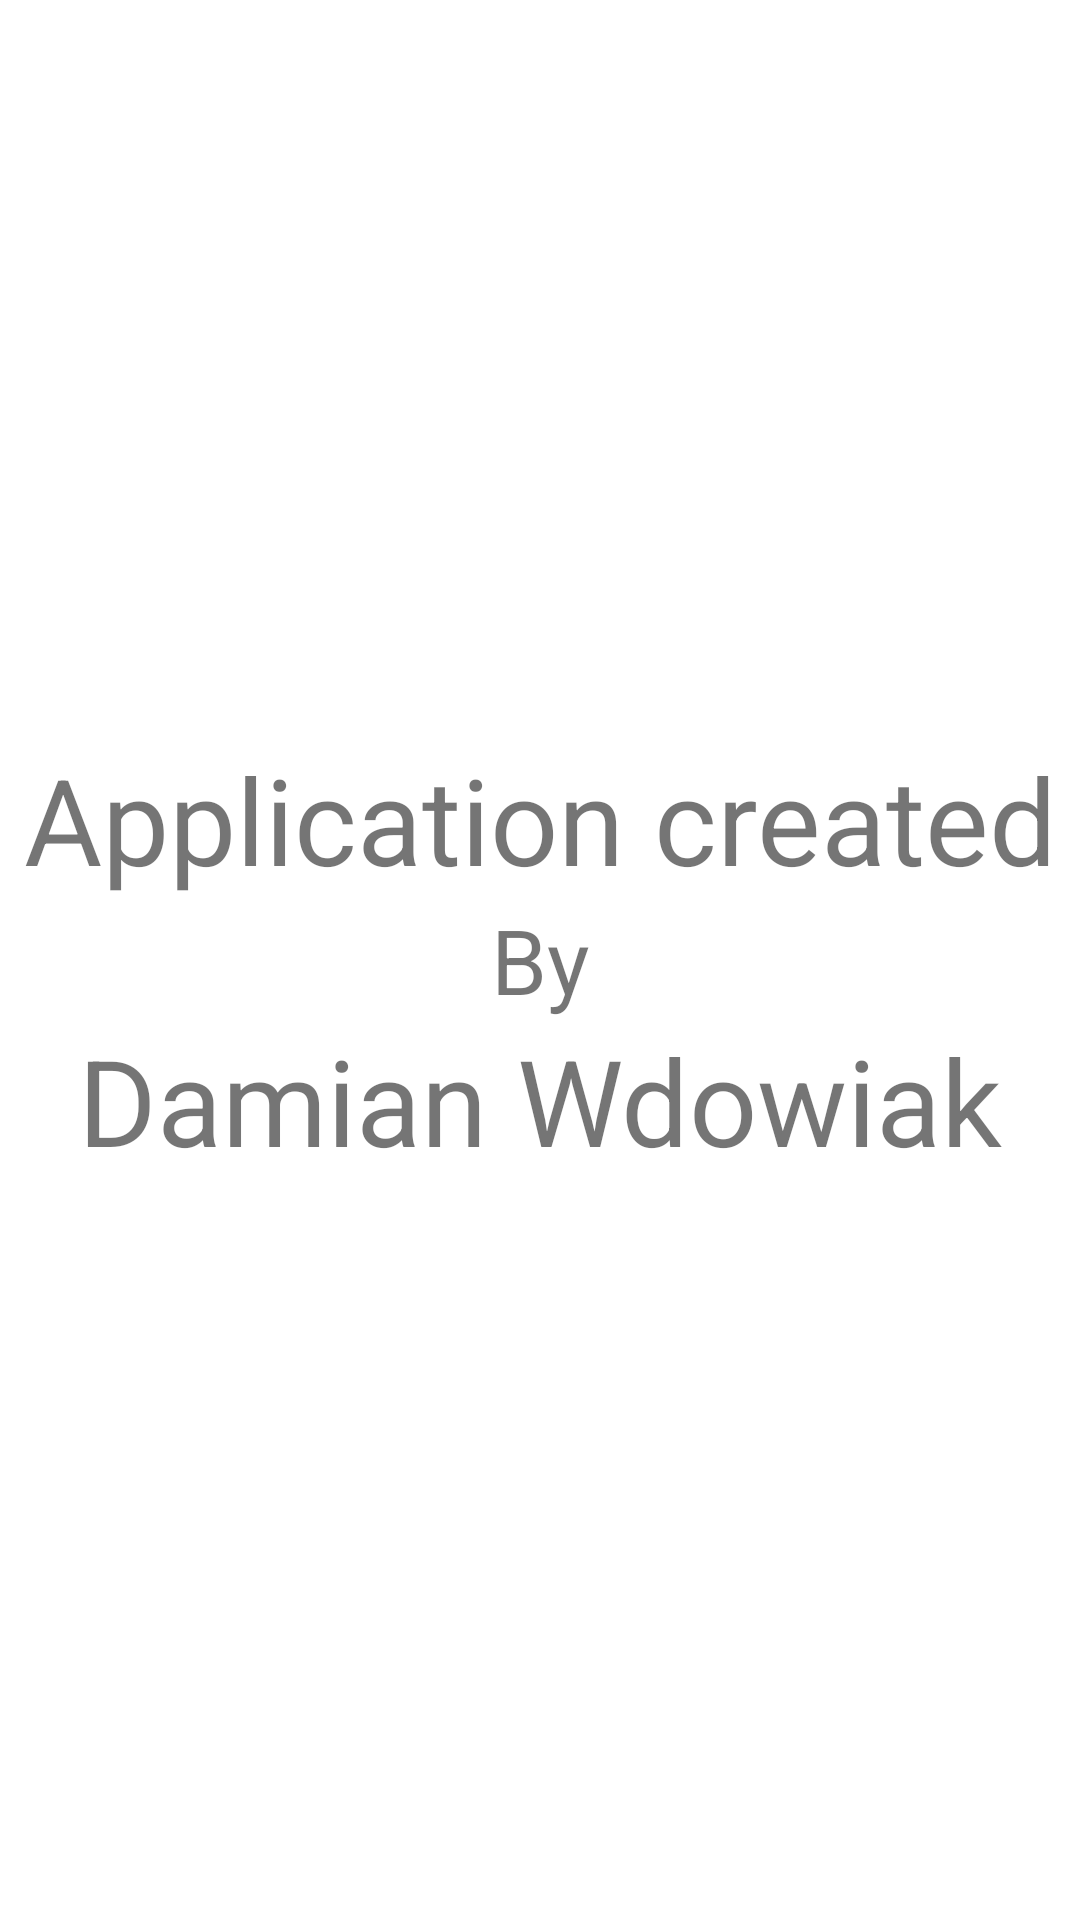

Android layout source for this screen:
<!-- AndroidManifest.xml: application theme Theme.Calculator -->
<!-- res/layout/activity_about.xml -->
<?xml version="1.0" encoding="utf-8"?>
<LinearLayout xmlns:android="http://schemas.android.com/apk/res/android"
    xmlns:app="http://schemas.android.com/apk/res-auto"
    xmlns:tools="http://schemas.android.com/tools"
    android:layout_width="match_parent"
    android:layout_height="match_parent"
    android:orientation="vertical"
    tools:context=".About"
    android:gravity="center">

    <TextView
        android:id="@+id/textView7"
        android:layout_width="match_parent"
        android:layout_height="wrap_content"
        android:text="Application created"
        android:gravity="center"
        android:textSize="40sp"/>

    <TextView
        android:id="@+id/textView8"
        android:layout_width="match_parent"
        android:layout_height="wrap_content"
        android:text="By"
        android:gravity="center"
        android:textSize="30sp"/>

    <TextView
        android:id="@+id/textView9"
        android:layout_width="match_parent"
        android:layout_height="wrap_content"
        android:text="Damian Wdowiak"
        android:gravity="center"
        android:textSize="40sp"/>
</LinearLayout>
<!-- resources referenced by this layout -->
<resources>
  <style name="Theme.Calculator" parent="Theme.MaterialComponents.DayNight.DarkActionBar">
          
          <item name="colorPrimary">#1992F3</item>
          <item name="colorPrimaryVariant">#2ABDFF</item>
          <item name="colorOnPrimary">@color/white</item>
          
          <item name="colorSecondary">@color/teal_200</item>
          <item name="colorSecondaryVariant">@color/teal_700</item>
          <item name="colorOnSecondary">@color/black</item>
          
          <item name="android:statusBarColor" tools:targetApi="l">?attr/colorPrimaryVariant</item>
          
      </style>
  <!-- not gathered from this repository: default colours our renderer supplied (Android Studio template values) -->
  <color name="teal_200">#FF03DAC5</color>
  <color name="teal_700">#FF018786</color>
  <color name="black">#FF000000</color>
  <color name="white">#FFFFFFFF</color>
</resources>
